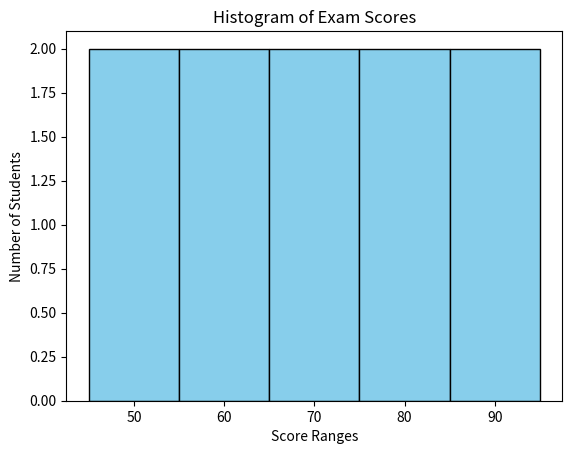

This chart was generated by the following Python code:
#             What is a Histogram?

# A histogram is a type of bar chart that represents the distribution of numerical 
# data. It divides the entire range of values into intervals (bins) and counts how
# many data points fall into each interval.

#             Key Features of a Histogram:

# 1.X-axis (Bins/Intervals): Represents ranges of data values.
# 2.Y-axis (Frequency): Represents the number of data points in each bin.
# 3.Bars Represent Data Distribution: Unlike a bar chart (which shows categories), 
# 4.a histogram shows continuous data distribution.

# Example: Understanding Histograms
# Imagine you have exam scores for 10 students:
# [50, 55, 60, 65, 70, 75, 80, 85, 90, 95]

# A histogram groups the scores into ranges (bins), such as:

# The values 50, 60, 70, 80, 90, and 100 define five bins:
# 50–60
# 60–70
# 70–80
# 80–90
# 90–100

# The histogram function groups the scores accordingly.
# So, a histogram would display 5 bars, each representing the count of students in 
# each range.


from matplotlib import pyplot as plt

# Sample exam scores
scores = [50, 55, 60, 65, 70, 75, 80, 85, 90, 95]

# Define bin edges explicitly
bins = [50, 60, 70, 80, 90, 100]  # Ensures correct range classification

plt.title('Histogram of Exam Scores')
plt.xlabel('Score Ranges')
plt.ylabel('Number of Students')

# Create the histogram
plt.hist(scores, bins=bins, color='skyblue', edgecolor='black', align='left')

# Add labels and title

# Show plot
plt.show()


# The histogram will have 5 bars.
# Each bar represents 2 students in a specific score range.
# The x-axis shows score ranges, and the y-axis shows the number of students.

